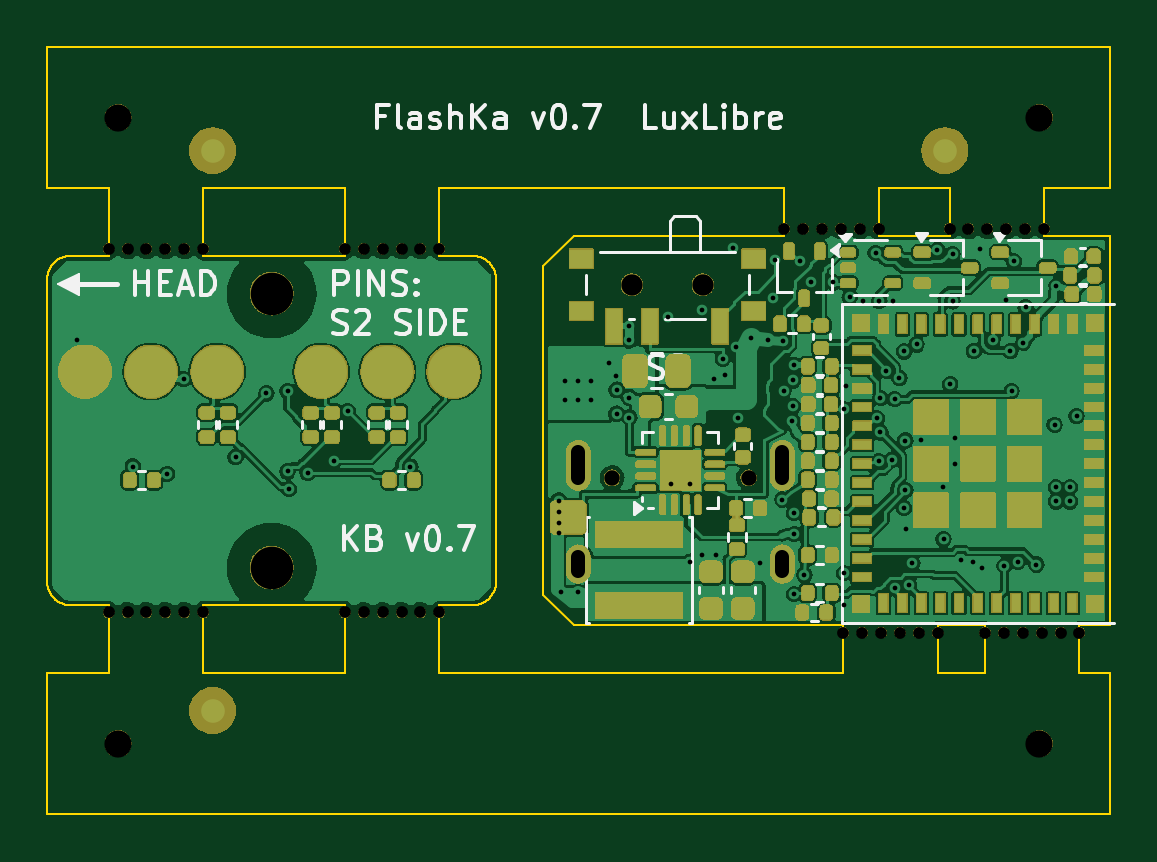
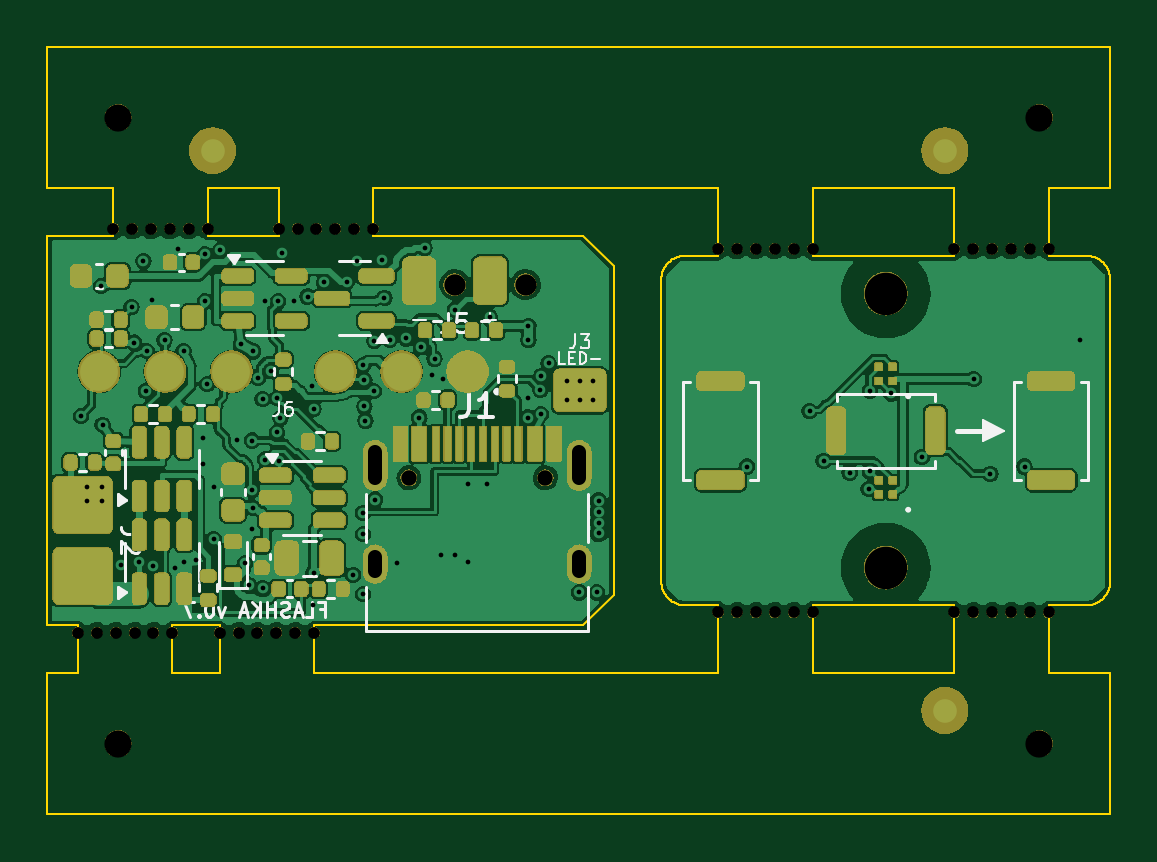
Circuit board: 11 layer files. Board 45.0 x 32.5 mm.
- bottom_copper: FlashKa_panel-B_Cu.gbl (195801 bytes)
- bottom_mask: FlashKa_panel-B_Mask.gbs (208930 bytes)
- paste: FlashKa_panel-B_Paste.gbp (6649 bytes)
- bottom_silk: FlashKa_panel-B_Silkscreen.gbo (26456 bytes)
- outline: FlashKa_panel-Edge_Cuts.gm1 (9636 bytes)
- top_copper: FlashKa_panel-F_Cu.gtl (219994 bytes)
- top_mask: FlashKa_panel-F_Mask.gts (218959 bytes)
- paste: FlashKa_panel-F_Paste.gtp (8271 bytes)
- top_silk: FlashKa_panel-F_Silkscreen.gto (37243 bytes)
- drill: FlashKa_panel-NPTH.drl (1422 bytes)
- drill: FlashKa_panel-PTH.drl (2608 bytes)

=== bottom_copper: FlashKa_panel-B_Cu.gbl (195801 bytes, source omitted) ===
=== bottom_mask: FlashKa_panel-B_Mask.gbs (208930 bytes, source omitted) ===
=== paste: FlashKa_panel-B_Paste.gbp (6649 bytes, source omitted) ===
=== bottom_silk: FlashKa_panel-B_Silkscreen.gbo (26456 bytes, source omitted) ===
=== outline: FlashKa_panel-Edge_Cuts.gm1 (9636 bytes, source omitted) ===
=== top_copper: FlashKa_panel-F_Cu.gtl (219994 bytes, source omitted) ===
=== top_mask: FlashKa_panel-F_Mask.gts (218959 bytes, source omitted) ===
=== paste: FlashKa_panel-F_Paste.gtp (8271 bytes, source omitted) ===
=== top_silk: FlashKa_panel-F_Silkscreen.gto (37243 bytes, source omitted) ===
=== drill: FlashKa_panel-NPTH.drl ===
M48
; DRILL file {KiCad 7.0.11+dfsg-1build4} date Fri Oct 23 06:28:25 2026
; FORMAT={-:-/ absolute / metric / decimal}
; #@! TF.CreationDate,2026-10-23T06:28:25+03:00
; #@! TF.GenerationSoftware,Kicad,Pcbnew,7.0.11+dfsg-1build4
; #@! TF.FileFunction,NonPlated,1,4,NPTH
FMAT,2
METRIC
; #@! TA.AperFunction,NonPlated,NPTH,ComponentDrill
T1C0.500
; #@! TA.AperFunction,NonPlated,NPTH,ComponentDrill
T2C0.650
; #@! TA.AperFunction,NonPlated,NPTH,ComponentDrill
T3C0.900
; #@! TA.AperFunction,NonPlated,NPTH,ComponentDrill
T4C1.152
; #@! TA.AperFunction,NonPlated,NPTH,ComponentDrill
T5C1.800
%
G90
G05
T1
X90.4Y-92.3
X90.4Y-107.7
X91.2Y-92.3
X91.2Y-107.7
X92.0Y-92.3
X92.0Y-107.7
X92.8Y-92.3
X92.8Y-107.7
X93.6Y-92.3
X93.6Y-107.7
X94.4Y-92.3
X94.4Y-107.7
X100.4Y-92.3
X100.4Y-107.7
X101.2Y-92.3
X101.2Y-107.7
X102.0Y-92.3
X102.0Y-107.7
X102.8Y-92.3
X102.8Y-107.7
X103.6Y-92.3
X103.6Y-107.7
X104.4Y-92.3
X104.4Y-107.7
X119.0Y-91.45
X119.8Y-91.45
X120.6Y-91.45
X121.4Y-91.45
X121.5Y-108.55
X122.2Y-91.45
X122.3Y-108.55
X123.0Y-91.45
X123.1Y-108.55
X123.9Y-108.55
X124.7Y-108.55
X125.5Y-108.55
X126.0Y-91.45
X126.8Y-91.45
X127.5Y-108.55
X127.6Y-91.45
X128.3Y-108.55
X128.4Y-91.45
X129.1Y-108.55
X129.2Y-91.45
X129.9Y-108.55
X130.0Y-91.45
X130.7Y-108.55
X131.5Y-108.55
T2
X111.71Y-102.0
X117.49Y-102.0
T3
X112.55Y-93.82
X115.55Y-93.82
T4
X90.8Y-86.749
X90.8Y-113.251
X129.8Y-86.749
X129.8Y-113.251
T5
X97.3Y-94.2
X97.3Y-105.8
M30

=== drill: FlashKa_panel-PTH.drl ===
M48
; DRILL file {KiCad 7.0.11+dfsg-1build4} date Fri Oct 23 06:28:25 2026
; FORMAT={-:-/ absolute / metric / decimal}
; #@! TF.CreationDate,2026-10-23T06:28:25+03:00
; #@! TF.GenerationSoftware,Kicad,Pcbnew,7.0.11+dfsg-1build4
; #@! TF.FileFunction,Plated,1,4,PTH
FMAT,2
METRIC
; #@! TA.AperFunction,Plated,PTH,ViaDrill
T1C0.200
; #@! TA.AperFunction,Plated,PTH,ComponentDrill
T2C0.200
; #@! TA.AperFunction,Plated,PTH,ComponentDrill
T3C0.600
%
G90
G05
T1
X89.075Y-96.175
X91.425Y-101.525
X92.875Y-101.825
X93.575Y-97.825
X95.775Y-101.125
X97.075Y-98.425
X97.975Y-98.325
X97.975Y-101.725
X98.025Y-102.475
X98.825Y-101.775
X99.925Y-101.275
X100.525Y-99.175
X103.175Y-101.525
X109.53Y-106.85
X110.28Y-106.85
X111.575Y-97.155
X111.875Y-97.675
X111.9Y-99.3
X111.925Y-98.275
X112.425Y-95.575
X112.425Y-96.175
X112.45Y-98.6
X112.45Y-99.45
X114.075Y-95.175
X115.005Y-105.575
X115.525Y-94.875
X115.525Y-105.275
X116.025Y-97.825
X116.125Y-105.275
X116.4Y-96.95
X116.5Y-97.65
X116.825Y-92.275
X116.975Y-96.475
X117.05Y-99.45
X117.6Y-96.1
X117.975Y-105.625
X118.3Y-96.15
X118.525Y-94.375
X118.625Y-92.775
X118.92Y-102.92
X118.95Y-96.2
X118.975Y-98.325
X119.325Y-99.575
X119.375Y-97.875
X119.375Y-98.975
X119.425Y-97.225
X119.425Y-103.475
X119.425Y-104.375
X119.425Y-106.925
X119.675Y-92.825
X119.85Y-106.1
X120.125Y-93.725
X121.075Y-93.725
X121.525Y-99.075
X121.525Y-106.025
X121.53Y-107.38
X121.6Y-98.1
X121.775Y-94.325
X122.35Y-94.5
X122.875Y-92.475
X122.925Y-99.475
X122.997Y-101.3
X123.025Y-94.525
X123.075Y-98.625
X123.075Y-100.075
X123.325Y-97.475
X123.575Y-101.225
X123.6Y-94.5
X123.675Y-98.675
X123.675Y-106.675
X123.875Y-97.775
X124.075Y-103.275
X124.08Y-96.65
X124.125Y-100.425
X124.125Y-102.525
X124.15Y-104.15
X124.275Y-106.525
X124.425Y-105.625
X124.6Y-96.35
X124.775Y-100.412
X125.475Y-92.375
X125.725Y-102.387
X125.75Y-104.6
X126.025Y-98.025
X126.125Y-92.525
X126.125Y-94.525
X126.212Y-100.325
X126.212Y-101.425
X126.5Y-105.47
X127.0Y-105.55
X127.025Y-96.625
X127.275Y-92.325
X127.375Y-105.825
X127.825Y-96.175
X128.325Y-105.725
X128.375Y-94.475
X128.575Y-96.625
X128.625Y-98.325
X128.725Y-92.825
X128.9Y-105.55
X129.125Y-96.275
X129.225Y-94.775
X129.675Y-105.675
X130.45Y-99.75
X130.5Y-102.4
X130.5Y-103.0
X130.525Y-93.875
X131.1Y-102.4
X131.1Y-103.0
X131.375Y-99.375
T2
X109.45Y-103.0
X109.45Y-103.45
X109.45Y-103.9
X109.45Y-104.35
X109.7Y-97.9
X109.7Y-98.7
X110.25Y-97.9
X110.25Y-98.7
X110.8Y-97.9
X110.8Y-98.7
X114.2Y-102.27
X115.0Y-102.27
T3
X110.28Y-102.02G85X110.28Y-100.92
G05
X110.28Y-105.95G85X110.28Y-105.35
G05
X118.92Y-102.02G85X118.92Y-100.92
G05
X118.92Y-105.95G85X118.92Y-105.35
G05
M30
